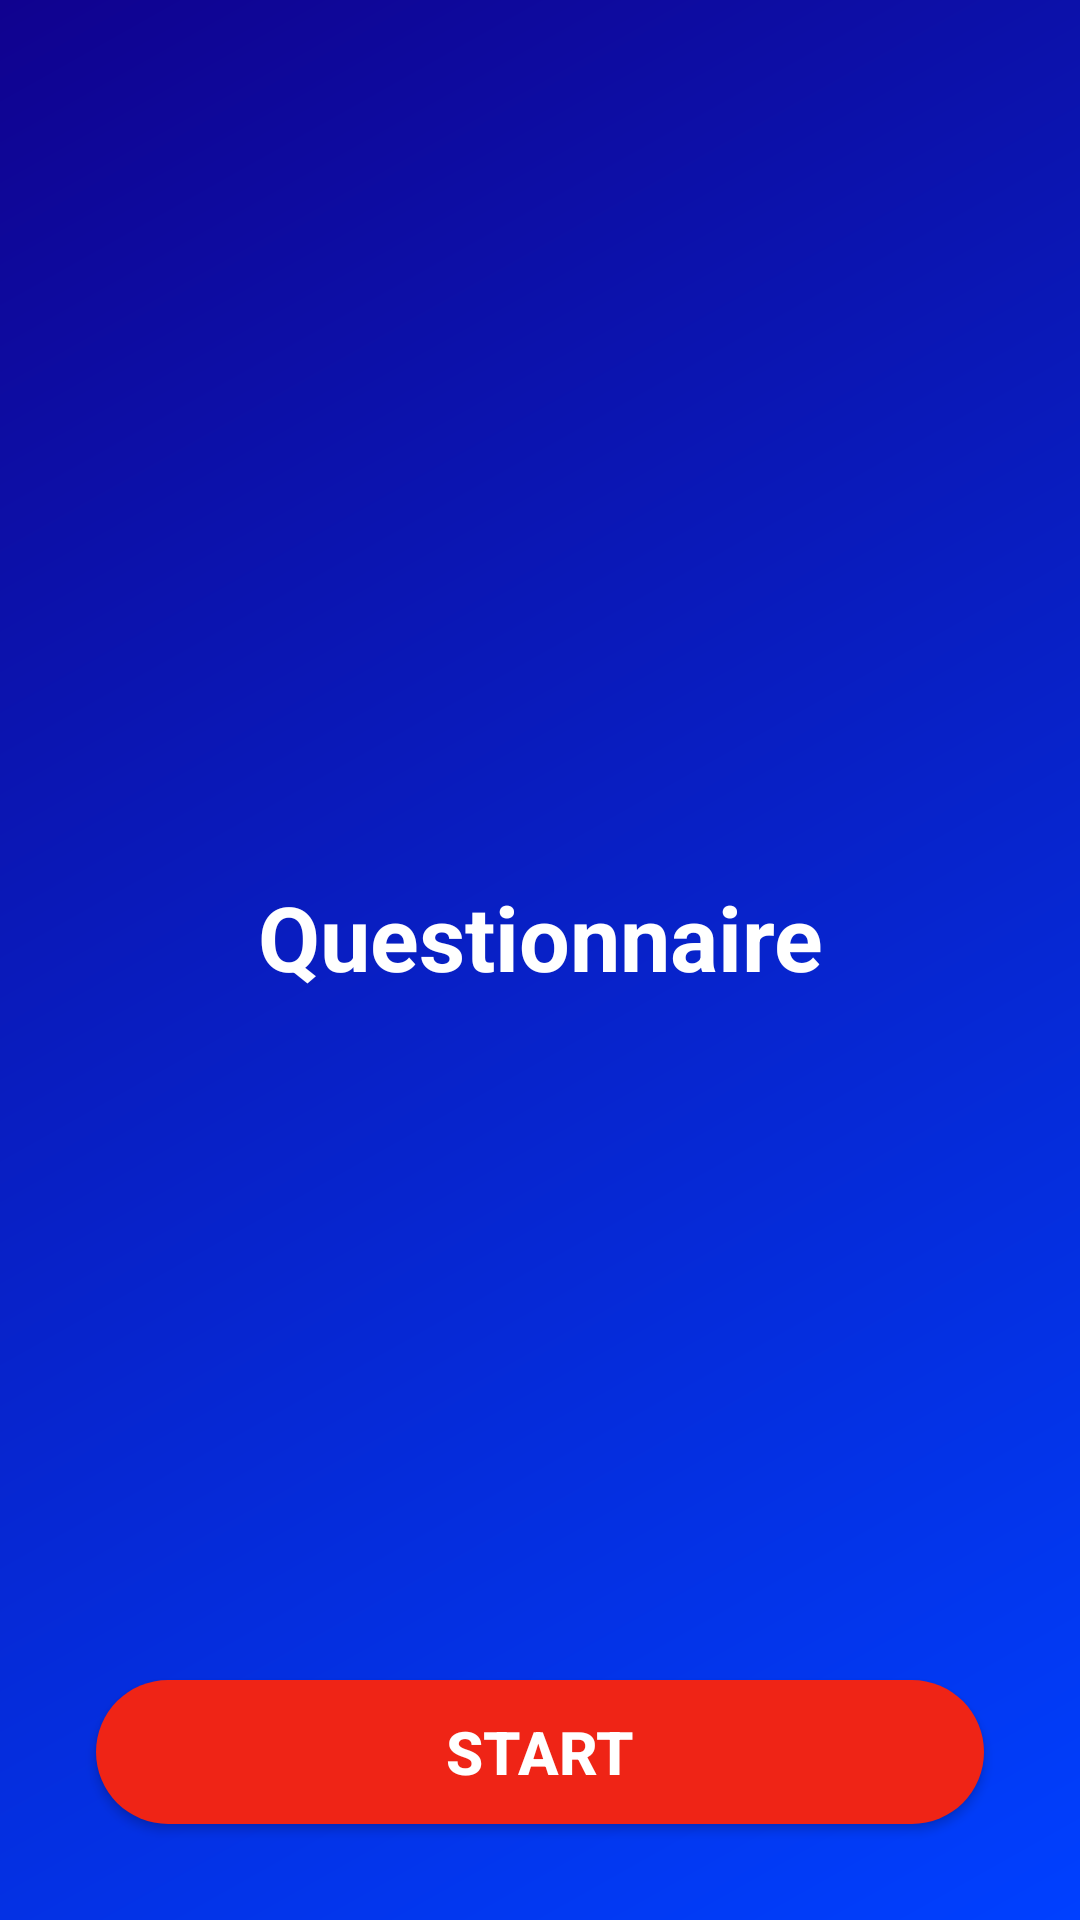

Produce the Android XML layout that renders to this screen, including the resource entries it uses.
<!-- AndroidManifest.xml: application theme Theme.QuestionnaireIoT -->
<!-- res/layout/activity_main.xml -->
<?xml version="1.0" encoding="utf-8"?>
<androidx.constraintlayout.widget.ConstraintLayout xmlns:android="http://schemas.android.com/apk/res/android"
    xmlns:app="http://schemas.android.com/apk/res-auto"
    xmlns:tools="http://schemas.android.com/tools"
    android:layout_width="match_parent"
    android:layout_height="match_parent"
    android:background="@drawable/gradient_background"
    tools:context=".MainActivity">

    <ImageView
        android:id="@+id/imageView2"
        android:layout_width="120dp"
        android:layout_height="120dp"
        android:layout_marginBottom="16dp"
        app:layout_constraintBottom_toBottomOf="parent"
        app:layout_constraintEnd_toEndOf="parent"
        app:layout_constraintHorizontal_bias="0.498"
        app:layout_constraintStart_toStartOf="parent"
        app:layout_constraintTop_toTopOf="parent"
        app:layout_constraintVertical_bias="0.278"
        app:srcCompat="@drawable/logo" />

    <TextView
        android:id="@+id/main_title"
        android:layout_width="0dp"
        android:layout_height="wrap_content"
        android:layout_marginTop="32dp"
        android:text="Questionnaire"
        android:textAlignment="center"
        android:gravity="center"
        android:textSize="30sp"
        android:textColor="@color/white"
        android:textStyle="bold"
        app:layout_constraintEnd_toEndOf="parent"
        app:layout_constraintStart_toStartOf="parent"
        app:layout_constraintTop_toBottomOf="@+id/imageView2" />

    <Button
        android:id="@+id/startBtn"
        android:layout_width="0dp"
        android:layout_height="wrap_content"
        android:layout_marginStart="32dp"
        android:layout_marginEnd="32dp"
        android:layout_marginBottom="32dp"
        android:text="Start"
        android:textColor="@color/white"
        android:textStyle="bold"
        android:textSize="20dp"
        android:background="@drawable/round_corner"
        app:layout_constraintBottom_toBottomOf="parent"
        app:layout_constraintEnd_toEndOf="parent"
        app:layout_constraintStart_toStartOf="parent" />
</androidx.constraintlayout.widget.ConstraintLayout>
<!-- resources referenced by this layout -->
<resources>
  <color name="white">#FFFFFFFF</color>
  <!-- drawable gradient_background (drawable) -->
  <?xml version="1.0" encoding="utf-8"?>
  <shape xmlns:android="http://schemas.android.com/apk/res/android"
      android:shape="rectangle"
      >
      <gradient android:startColor="@color/Primary"
          android:endColor="@color/PrimaryDark"
          android:angle="135"/>
  
  </shape>
  <!-- drawable round_corner (drawable) -->
  <?xml version="1.0" encoding="utf-8"?>
  <shape android:shape="rectangle" xmlns:android="http://schemas.android.com/apk/res/android">
      <corners android:radius="200dp"></corners>
      <solid android:color="@color/ruby"></solid>
  
  </shape>
  <style name="Theme.QuestionnaireIoT" parent="Theme.AppCompat.DayNight.NoActionBar">
          
          <item name="colorPrimary">@color/purple_500</item>
          <item name="colorPrimaryVariant">@color/purple_700</item>
          <item name="colorOnPrimary">@color/white</item>
          
          <item name="colorSecondary">@color/teal_200</item>
          <item name="colorSecondaryVariant">@color/teal_700</item>
          <item name="colorOnSecondary">@color/black</item>
          
          <item name="android:statusBarColor" tools:targetApi="l">?attr/colorPrimaryVariant</item>
          
      </style>
  <color name="Primary">#0040FF</color>
  <color name="PrimaryDark">#10028F</color>
  <color name="ruby">#EF2416</color>
  <color name="purple_500">#FF6200EE</color>
  <color name="purple_700">#FF3700B3</color>
  <color name="teal_200">#FF03DAC5</color>
  <color name="teal_700">#FF018786</color>
  <color name="black">#FF000000</color>
</resources>
